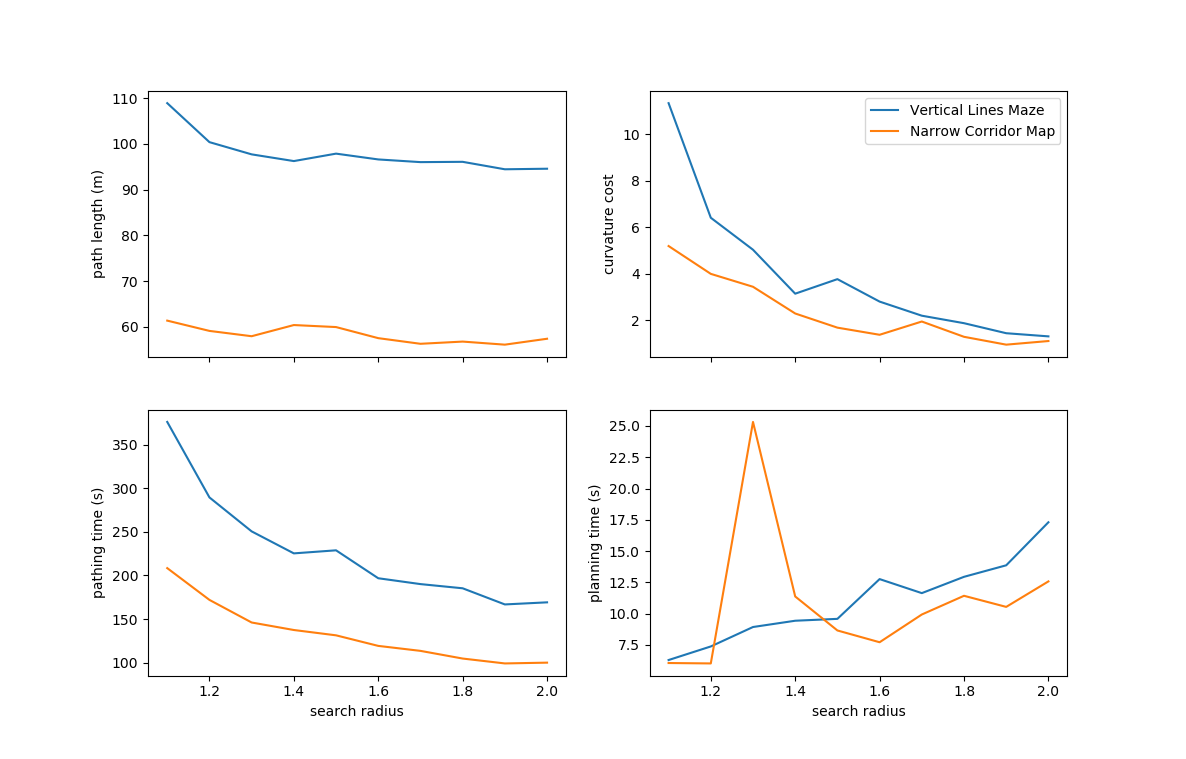

Values plotted in this chart, from the file beside it:
, path length, curvature cost, pathing time, planning time, map, search radius
1, 108.9, 11.33, 375.9, 6.298, 1, 1.1
1, 61.35, 5.188, 208.4, 6.059, 2, 1.1
2, 100.4, 6.405, 289.4, 7.384, 1, 1.2
2, 59.1, 3.991, 172, 6.026, 2, 1.2
3, 97.73, 5.029, 250.5, 8.936, 1, 1.3
3, 57.93, 3.436, 146.1, 25.32, 2, 1.3
4, 96.26, 3.139, 225.3, 9.438, 1, 1.4
4, 60.38, 2.287, 137.5, 11.38, 2, 1.4
5, 97.89, 3.764, 228.8, 9.588, 1, 1.5
5, 59.94, 1.678, 131.4, 8.66, 2, 1.5
6, 96.62, 2.799, 196.8, 12.77, 1, 1.6
6, 57.51, 1.372, 119.3, 7.719, 2, 1.6
7, 96.03, 2.192, 190.1, 11.64, 1, 1.7
7, 56.28, 1.942, 113.6, 9.935, 2, 1.7
8, 96.1, 1.87, 185.3, 12.95, 1, 1.8
8, 56.76, 1.284, 104.8, 11.43, 2, 1.8
9, 94.47, 1.439, 166.8, 13.87, 1, 1.9
9, 56.09, 0.9466, 99.2, 10.54, 2, 1.9
10, 94.59, 1.303, 169.2, 17.31, 1, 2.0
10, 57.38, 1.102, 100.1, 12.58, 2, 2.0
